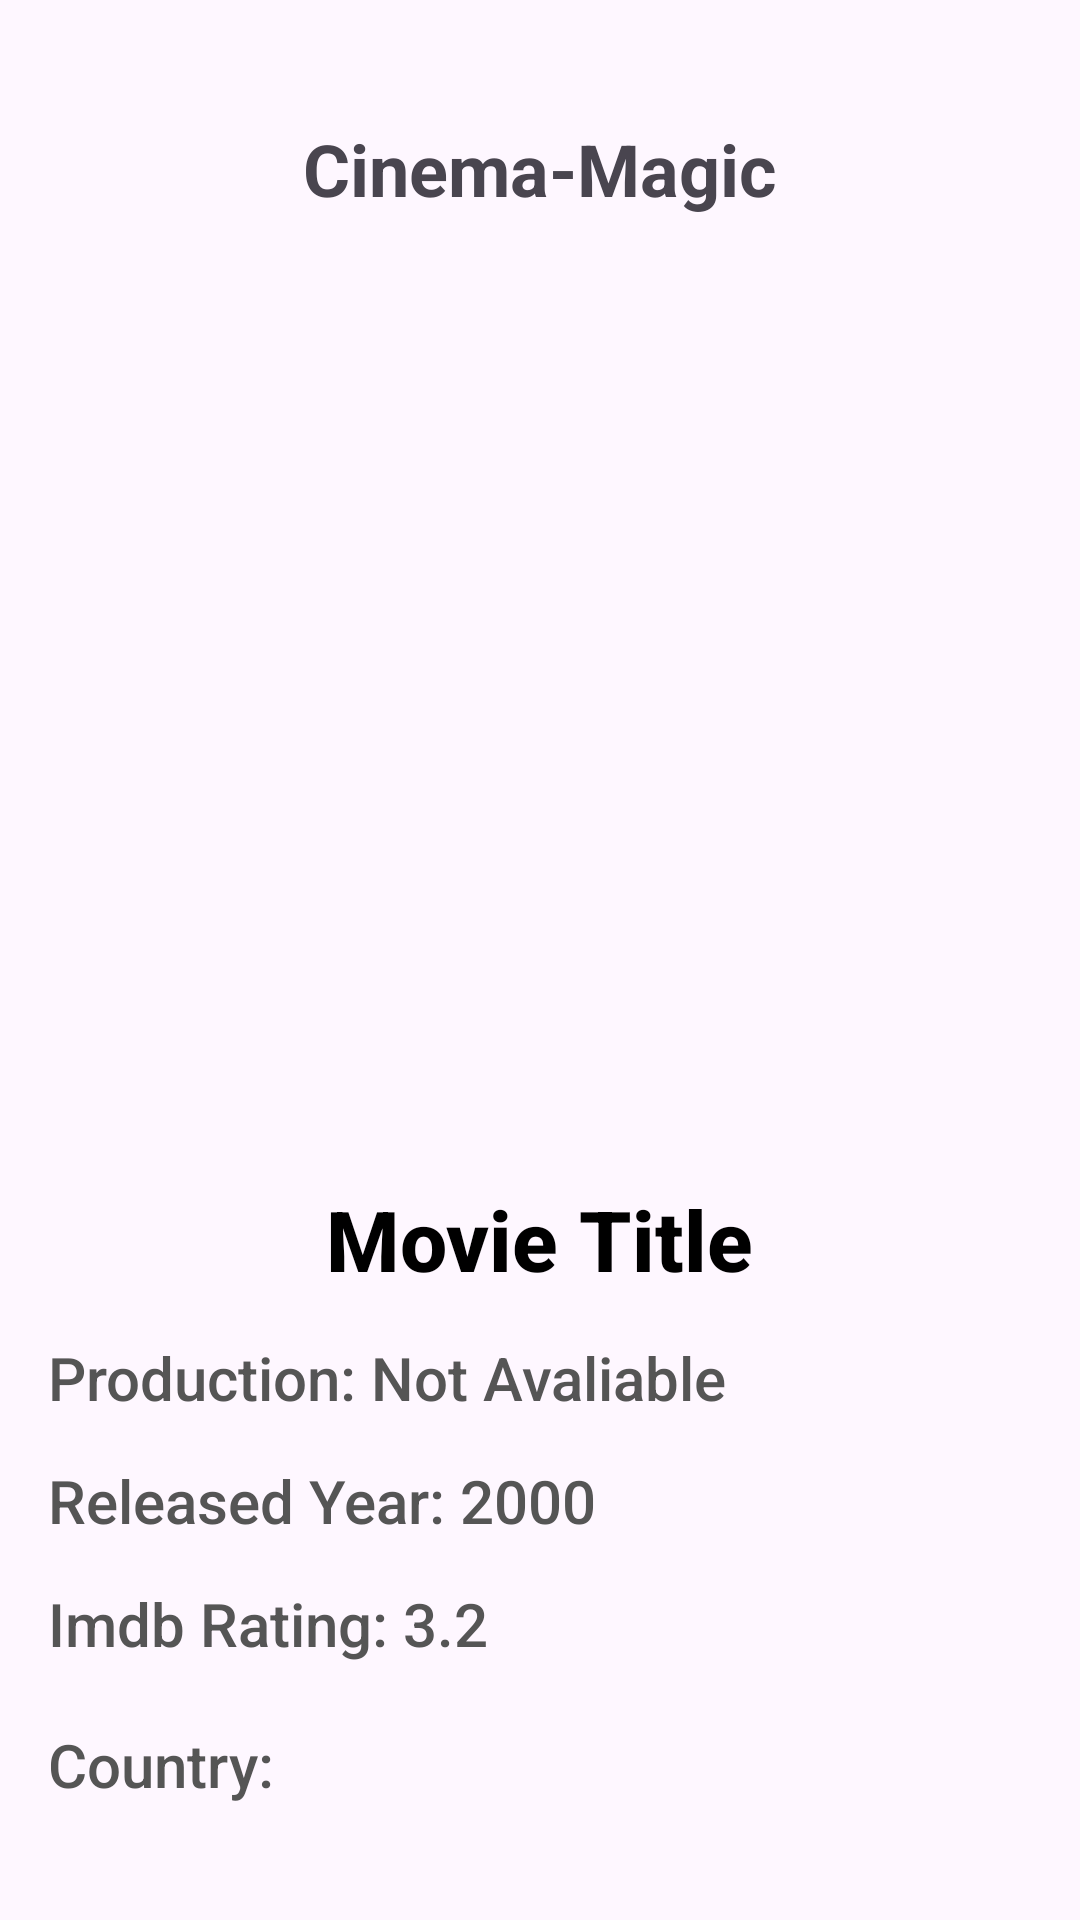

Layout XML and referenced resources for this Android screen:
<!-- AndroidManifest.xml: application theme Theme.CinemaMagic -->
<!-- res/layout/movie_details.xml -->
<?xml version="1.0" encoding="utf-8"?>
<LinearLayout xmlns:android="http://schemas.android.com/apk/res/android"
    android:layout_width="match_parent"
    android:layout_height="match_parent"
    android:orientation="vertical"
    android:padding="16dp">

    <TextView
        android:id="@+id/titleTop"
        android:layout_width="match_parent"
        android:layout_height="wrap_content"
        android:text="Cinema-Magic"
        android:textSize="24sp"
        android:textStyle="bold"
        android:gravity="center"
        android:layout_marginTop="24dp"
        android:paddingBottom="12dp" />

    
    <ImageView
        android:id="@+id/moviePosterImage"
        android:layout_width="match_parent"
        android:layout_height="280dp"
        android:scaleType="fitCenter"
        android:layout_marginTop="12dp" />

    
    <TextView
        android:id="@+id/movieTitleDetail"
        android:layout_width="wrap_content"
        android:layout_height="wrap_content"
        android:text="Movie Title"
        android:textSize="28dp"
        android:textStyle="bold"
        android:layout_gravity="center"
        android:layout_marginTop="18dp"
        android:textColor="#000000"
        android:fontFamily="sans-serif-medium"/>

    
    <TextView
        android:id="@+id/movieStudio"
        android:layout_width="wrap_content"
        android:layout_height="wrap_content"
        android:text="Production: Not Avaliable"
        android:textSize="20dp"
        android:layout_marginTop="14dp"
        android:paddingBottom="6dp"
        android:textColor="#555555"
        android:fontFamily="sans-serif-medium" />

    
    <TextView
        android:id="@+id/movieReleasedYear"
        android:layout_width="wrap_content"
        android:layout_height="wrap_content"
        android:text="Released Year: 2000"
        android:textSize="20dp"
        android:layout_marginTop="8dp"
        android:paddingBottom="6dp"
        android:textColor="#555555"
        android:fontFamily="sans-serif-medium" />

    
    <TextView
        android:id="@+id/movieRating"
        android:layout_width="wrap_content"
        android:layout_height="wrap_content"
        android:text="Imdb Rating: 3.2"
        android:textSize="20dp"
        android:layout_marginTop="8dp"
        android:paddingBottom="6dp"
        android:textColor="#555555"
        android:fontFamily="sans-serif-medium" />


    <TextView
        android:id="@+id/movieCountry"
        android:layout_width="wrap_content"
        android:layout_height="wrap_content"
        android:text="Country: "
        android:textSize="20dp"
        android:layout_marginTop="14dp"
        android:paddingBottom="6dp"
        android:textColor="#555555"
        android:fontFamily="sans-serif-medium" />


    <TextView
        android:id="@+id/movieActors"
        android:layout_width="wrap_content"
        android:layout_height="wrap_content"
        android:text="Main Actors: "
        android:textSize="20dp"
        android:layout_marginTop="14dp"
        android:paddingBottom="6dp"
        android:textColor="#555555"
        android:fontFamily="sans-serif-medium" />


    <TextView
        android:id="@+id/movieDirector"
        android:layout_width="wrap_content"
        android:layout_height="wrap_content"
        android:text="Produced By: "
        android:textSize="20dp"
        android:layout_marginTop="14dp"
        android:paddingBottom="6dp"
        android:textColor="#555555"
        android:fontFamily="sans-serif-medium" />

    
    <TextView
        android:id="@+id/movieDescription"
        android:layout_width="wrap_content"
        android:layout_height="wrap_content"
        android:text="Description: "
        android:textSize="20dp"
        android:layout_marginTop="8dp"
        android:textColor="#555555"
        android:fontFamily="sans-serif-medium"/>

    
    <Button
        android:id="@+id/backButton"
        android:layout_width="wrap_content"
        android:layout_height="wrap_content"
        android:text="Back to Search Movie"
        android:layout_marginTop="40dp"
        android:fontFamily="sans-serif-medium"
        android:textColor="#FFFFFF"
        android:layout_gravity="center_horizontal" />
</LinearLayout>
<!-- resources referenced by this layout -->
<resources>
  <style name="Theme.CinemaMagic" parent="Base.Theme.CinemaMagic" />
  <style name="Base.Theme.CinemaMagic" parent="Theme.Material3.DayNight.NoActionBar">
          
          
      </style>
</resources>
